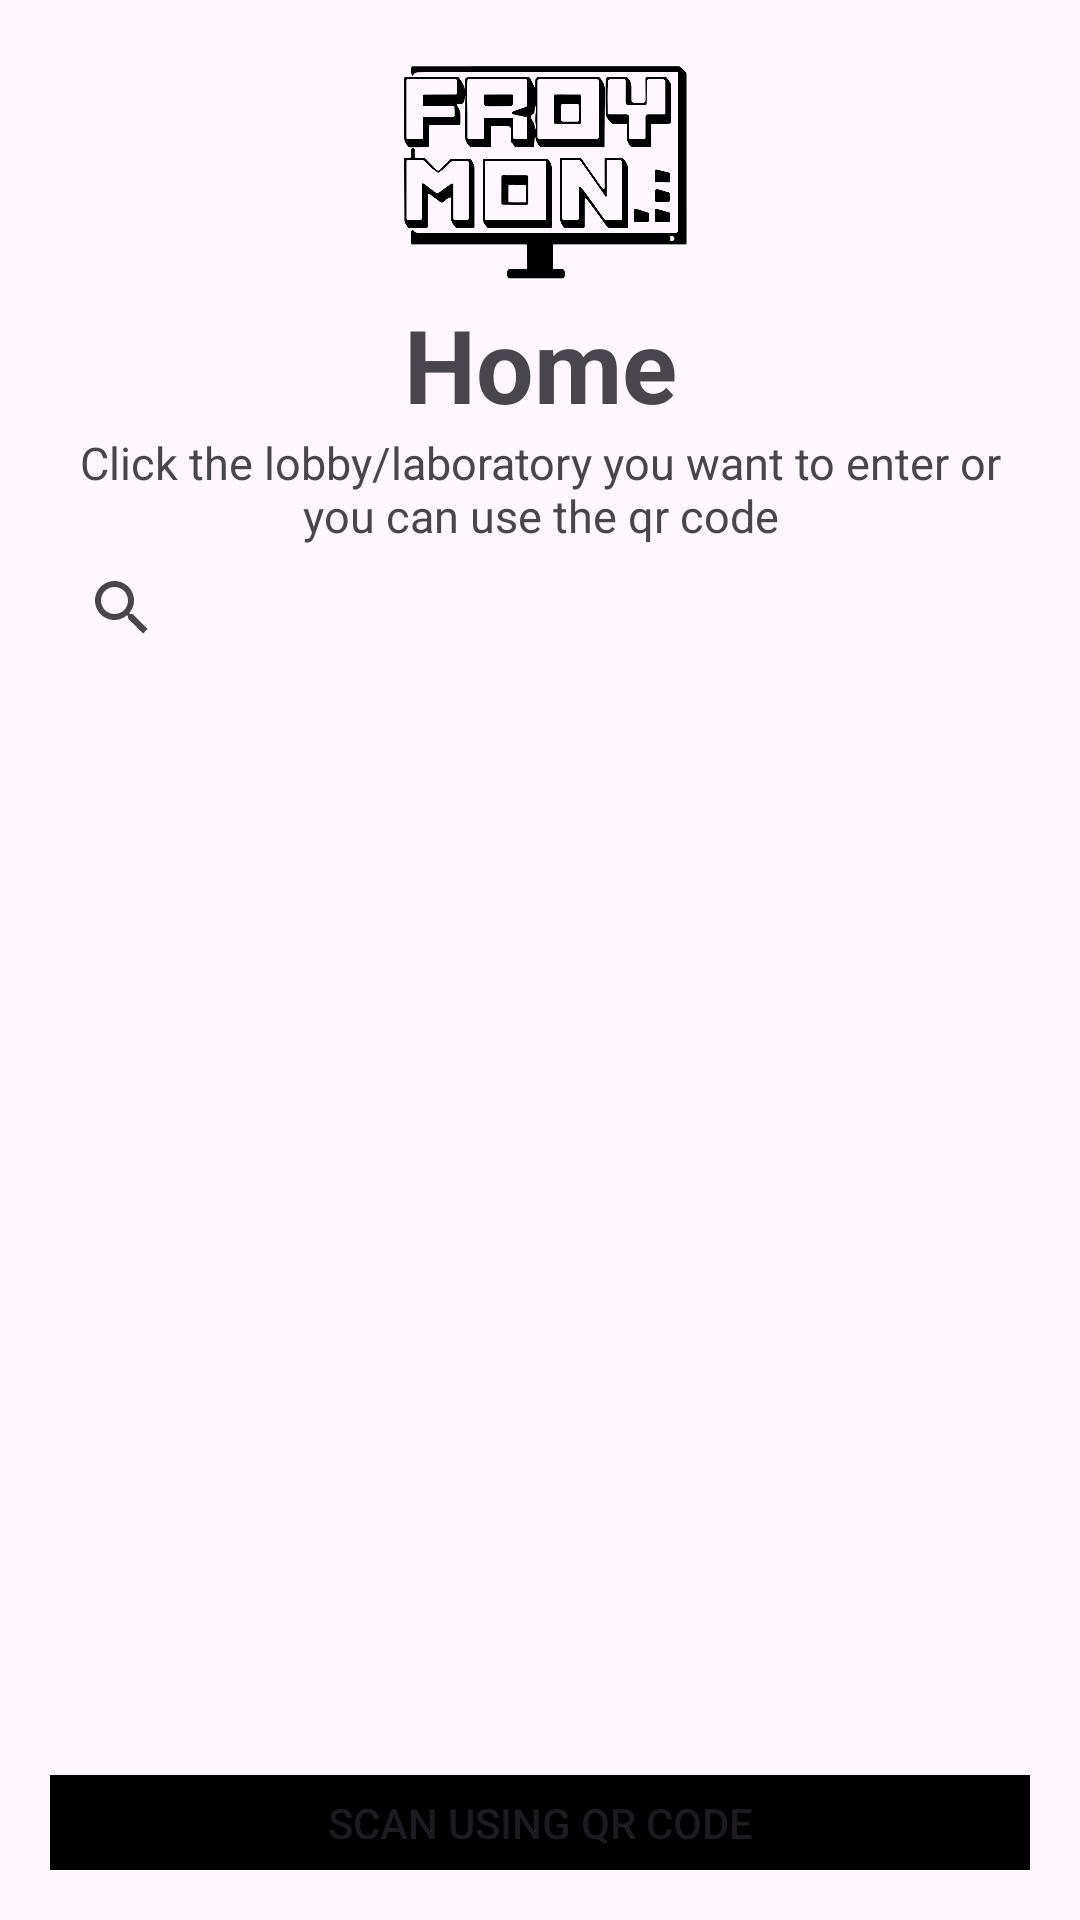

This screen was rendered from an Android layout file. Write that file and the resources it references.
<!-- AndroidManifest.xml: application theme Theme.FroyMon -->
<!-- res/layout/activity_user_homepage.xml -->
<?xml version="1.0" encoding="utf-8"?>
<LinearLayout xmlns:android="http://schemas.android.com/apk/res/android"
    xmlns:app="http://schemas.android.com/apk/res-auto"
    xmlns:tools="http://schemas.android.com/tools"
    android:layout_width="match_parent"
    android:layout_height="match_parent"
    tools:context=".user_homepage"
    android:orientation="vertical"
    android:padding="50px">

    <ImageView
        android:id="@+id/imageView"
        android:layout_width="223dp"
        android:layout_height="82dp"
        android:layout_gravity="center_horizontal"
        app:srcCompat="@drawable/_701051780322" />

    <TextView
        android:id="@+id/textView6"
        android:layout_width="match_parent"
        android:layout_height="wrap_content"
        android:text="Home"
        android:textStyle="bold"
        android:textSize="34dp"
        android:gravity="center_horizontal"/>

    <TextView
        android:id="@+id/textView7"
        android:layout_width="match_parent"
        android:layout_height="wrap_content"
        android:text="Click the lobby/laboratory you want to enter or you can use the qr code"
        android:textSize="15dp"
        android:gravity="center_horizontal"/>

    <SearchView
        android:layout_width="match_parent"
        android:layout_height="41dp"
        android:id="@+id/svsearch"/>

    <androidx.recyclerview.widget.RecyclerView
        android:id="@+id/recyclerview"
        android:layout_width="match_parent"
        android:layout_height="352dp" />

    <Button
        android:id="@+id/btnscan"
        android:layout_marginTop="50px"
        android:layout_width="match_parent"
        android:layout_height="wrap_content"
        android:text="SCAN USING QR CODE"
        android:background="@drawable/button_box"/>
    <Button
        android:id="@+id/btnlogout"
        android:layout_marginTop="50px"
        android:layout_width="match_parent"
        android:layout_height="wrap_content"
        android:text="LOGOUT"
        android:background="@drawable/button_box"/>
</LinearLayout>
<!-- resources referenced by this layout -->
<resources>
  <!-- drawable _701051780322: png bitmap (drawable, 37830 bytes) -->
  <!-- drawable button_box (drawable) -->
  <?xml version="1.0" encoding="utf-8"?>
  <shape
      xmlns:android="http://schemas.android.com/apk/res/android"
      android:shape="rectangle">
      <solid
          android:color="@color/black" />
      <stroke android:width="2dp" android:color="@color/black" />
  </shape>
  <style name="Theme.FroyMon" parent="Base.Theme.FroyMon" />
  <style name="Base.Theme.FroyMon" parent="Theme.Material3.Light.NoActionBar">
          
          
          <item name="colorPrimary">@color/black</item>
      </style>
  <!-- not gathered from this repository: default colours our renderer supplied (Android Studio template values) -->
  <color name="black">#FF000000</color>
</resources>
